Run: headless pygame with SDL's dummy video driver; simulated clock (each Clock.tick advances the game by its frame time, no real sleeping); random seed 0; keys injected as events and as key.get_pressed() state; mouse plan: one left click at the window centre at the start of phase 2, then a move to the lower-right quarter at the start of phase 3.
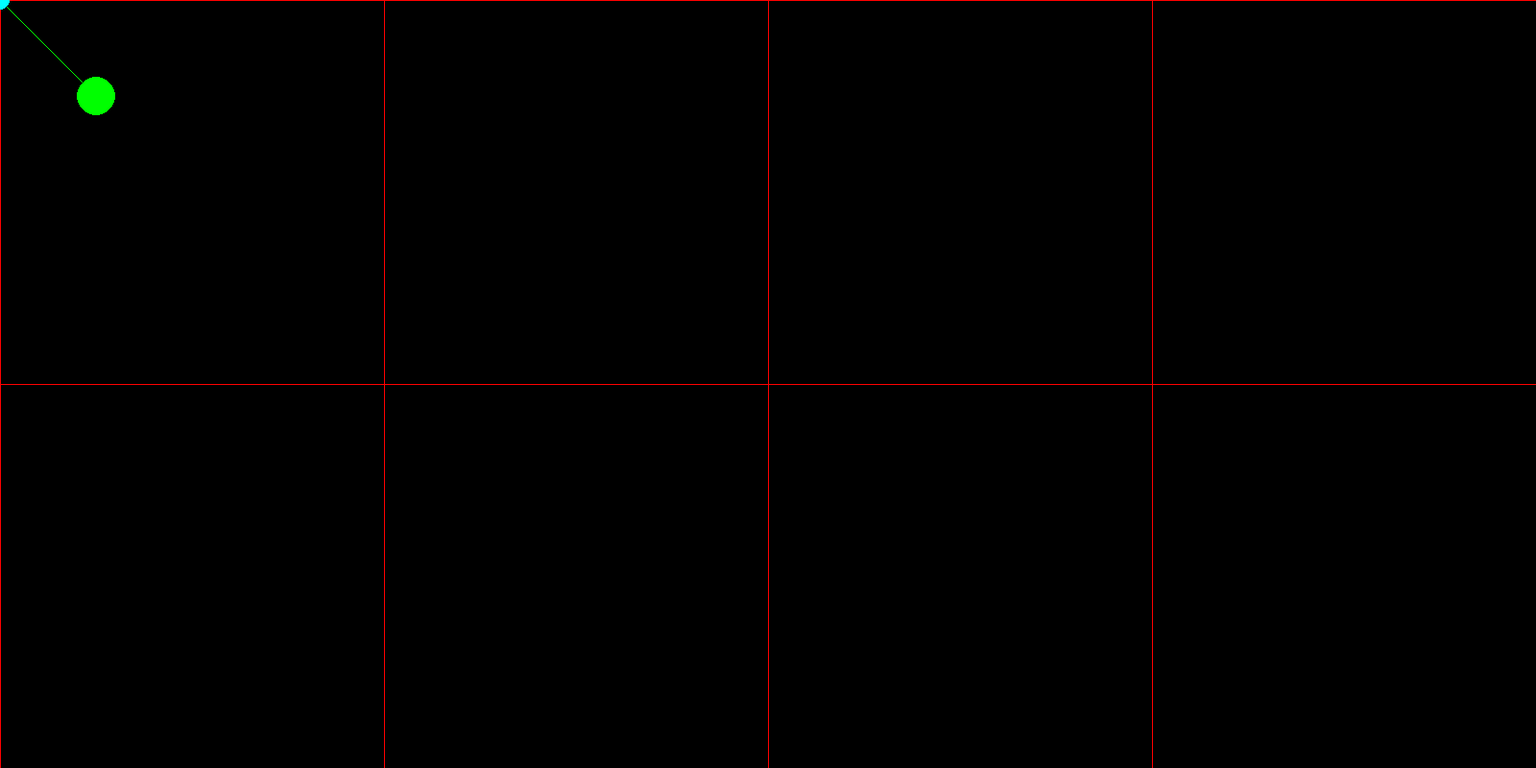
Frame 1 of 4 · flips 1–60 · no input
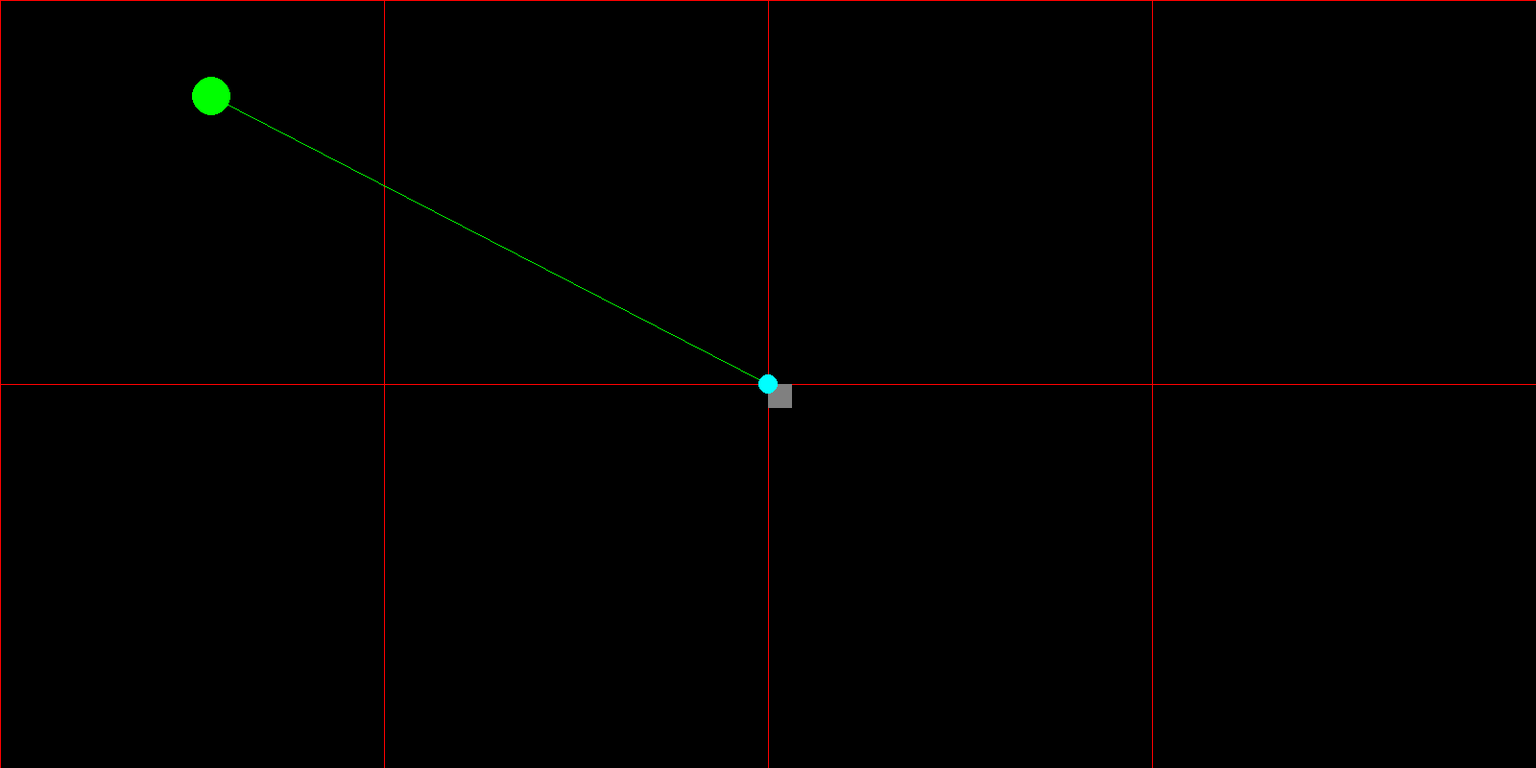
Frame 2 of 4 · flips 61–180 · clicked the window centre · tapped SPACE, RETURN · held RIGHT (→), D
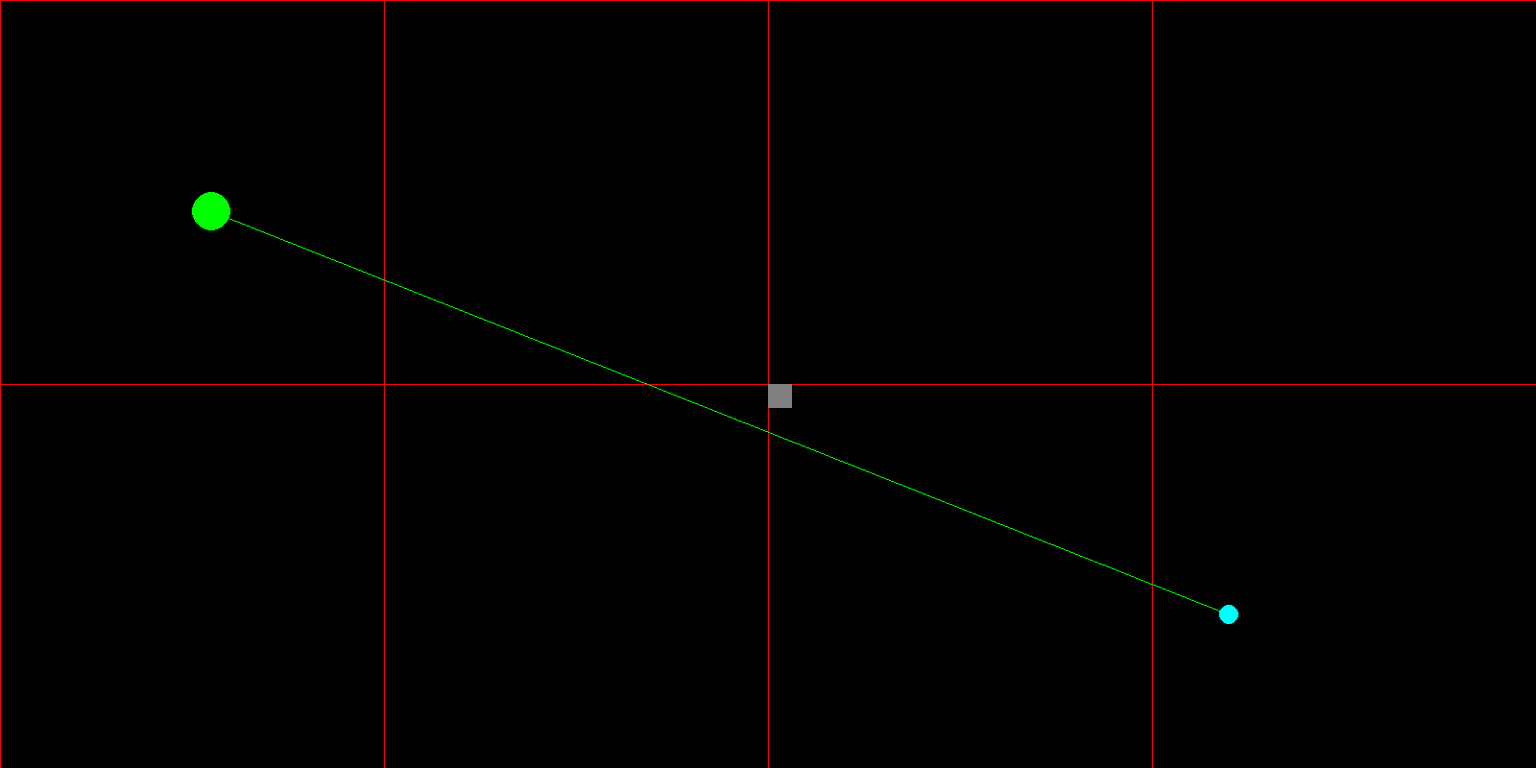
Frame 3 of 4 · flips 181–300 · moved the mouse to the lower-right quarter · held DOWN (↓), S
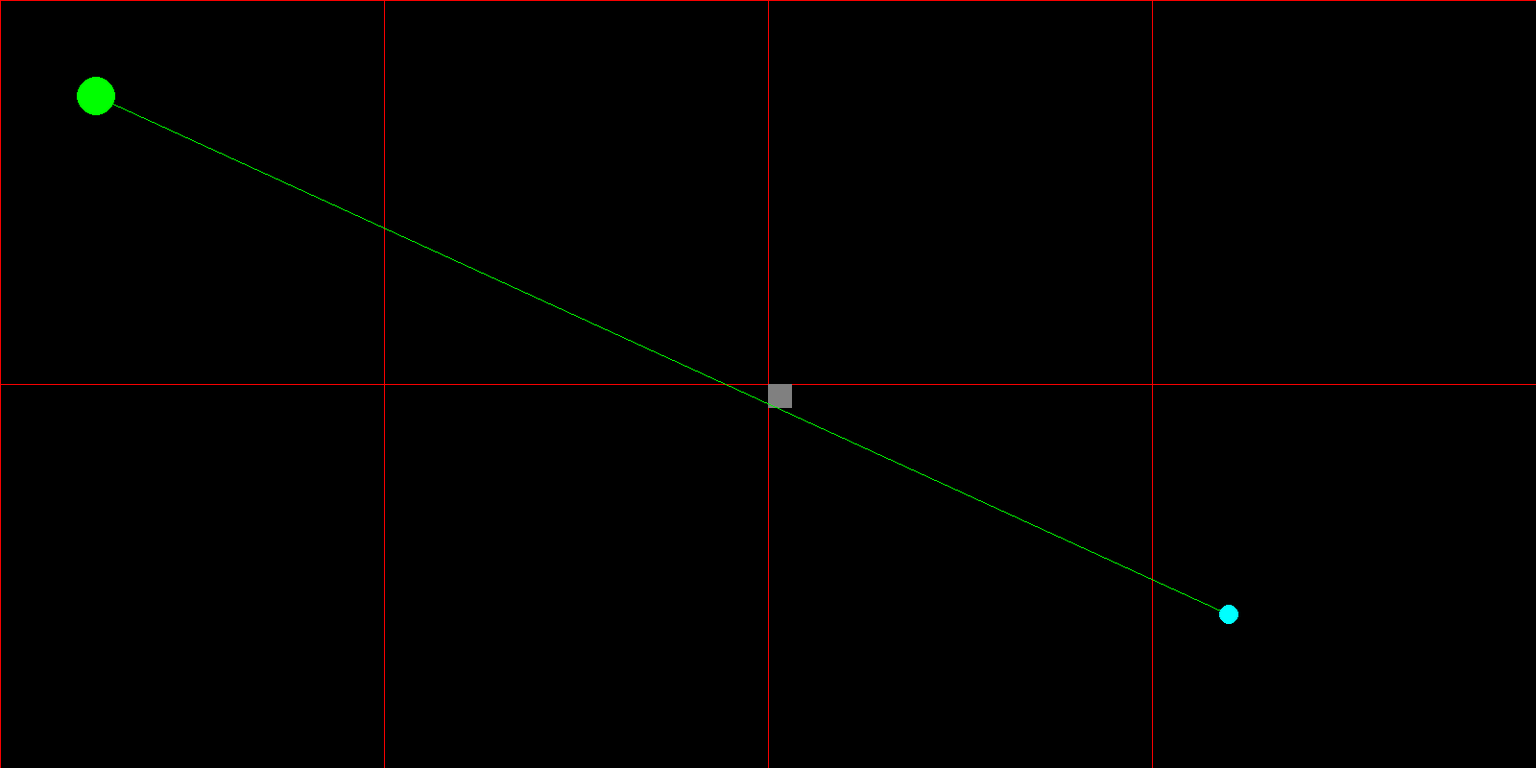
Frame 4 of 4 · flips 301–420 · held LEFT (←), A, UP (↑), W

The pygame program that drew these frames:

import pygame
import random

white  = (255, 255, 255)
black  = (  0,   0,   0)
grey   = (128, 128, 128)
red    = (255,   0,   0)
green  = (  0, 255,   0)
blue   = (  0,   0, 255)
cyan   = (  0, 255, 255)
pink   = (255,   0, 255)
yellow = (255, 255,   0)

TILE_SIZE = 25
SCREEN_WIDTH = 64 * TILE_SIZE
SCREEN_HEIGHT = 32 * TILE_SIZE
CHUNK_SIZE = 16

class EdgeThing:
    def __init__(self):
        self.up = False
        self.down = False
        self.left = False
        self.right = False

class LineThing:
    def __init__(self, i, v1, v2):
        self.i = i
        self.v1 = v1
        self.v2 = v2

    def __repr__(self):
        return f"line_object(i = {self.i}, v1 = {self.v1}, v2 = {self.v2})"

    def __lt__(self, other):
        return self.i < other

    def __gt__(self, other):
        return self.i > other

    def __eq__(self, other):
        return self.i == other

    def __le__(self, other):
        return self.i <= other

    def	__ge__ (self, other):
        return self.i >= other

class Chunk:
    def __init__(self):
        self.grid = []
        self.toplines = []
        self.bottomlines = []
        self.leftlines = []
        self.rightlines = []
        self.TLlines = []
        self.TRlines = []
        self.BLlines = []
        self.BRlines = []
        for _ in range(CHUNK_SIZE):
            self.grid.append([])
            for __ in range(CHUNK_SIZE):
                self.grid[-1].append(False)
    
    def draw(self, offset_x = 0, offset_y = 0):
        pygame.draw.line(window, red, (offset_x, offset_y), (offset_x + (TILE_SIZE * CHUNK_SIZE), offset_y))
        pygame.draw.line(window, red, (offset_x, offset_y), (offset_x, offset_y + (TILE_SIZE * CHUNK_SIZE)))
        for x, row in enumerate(self.grid):
            for y, cell in enumerate(row):
                if cell:
                    pygame.draw.rect(window, grey, (x * TILE_SIZE + offset_x, y * TILE_SIZE + offset_y, TILE_SIZE, TILE_SIZE))

    def scan_edges():
        pass

chunks = []
# edgemap = []

for x in range(int(SCREEN_WIDTH / (TILE_SIZE * CHUNK_SIZE))):
    chunks.append([])
    # edgemap.append([])
    for y in range(int(SCREEN_HEIGHT / (TILE_SIZE * CHUNK_SIZE))):
        chunks[-1].append(Chunk())
        # edgemap[-1].append(EdgeThing())

pointer_x = 100.0
pointer_y = 100.0

toplines = []
bottomlines = []
leftlines = []
rightlines = []
TLlines = []
TRlines = []
BLlines = []
BRlines = []

def draw_chunks():
    for x, row in enumerate(chunks):
        for y, chunk in enumerate(row):
            chunk.draw(x * (TILE_SIZE * CHUNK_SIZE), y * (TILE_SIZE * CHUNK_SIZE))

# def scan_edges():
#     for x, row in enumerate(grid):
#         for y, cell in enumerate(row):
#             if cell:
#                 if x > 0:
#                     edgemap[x][y].left = not grid[x-1][y] if x-1 >= 0 else False
#                 if x < int(SCREEN_WIDTH / TILE_SIZE):
#                     edgemap[x][y].right = not grid[x+1][y] if x+1 < len(grid) else False
#                 if y > 0:
#                     edgemap[x][y].up = not grid[x][y-1] if y-1 >= 0 else False
#                 if y < int(SCREEN_HEIGHT / TILE_SIZE):
#                     edgemap[x][y].down = not grid[x][y+1] if y+1 < len(grid[x]) else False
#             else:
#                 edgemap[x][y] = EdgeThing()
#     toplines.clear()
#     bottomlines.clear()
#     leftlines.clear()
#     rightlines.clear()
#     TLlines.clear()
#     TRlines.clear()
#     BLlines.clear()
#     BRlines.clear()
#     #4 passes, scan for vertical lines, then horizontal, then each diagonal
#     #vertical scan first
#     left_edge = None
#     right_edge = None
#     for x, row in enumerate(edgemap):
#         for y, cell in enumerate(row):
#             if cell.left and (not (cell.up or cell.down) or sum([cell.left, cell.right, cell.up, cell.down]) > 2):
#                 #if we've found a cell with a left edge, it either is the top of the edge or it extends the same line as the cell above
#                 if not left_edge:
#                     left_edge = LineThing(x, y, y+1)
#                 else:
#                     left_edge.v2 = y+1
#             elif left_edge:
#                 #if we've found a cell without a left edge and the cell above had one, that must have been the end of that edge
#                 leftlines.append(left_edge)
#                 left_edge = None
#             if cell.right and (not (cell.up or cell.down) or sum([cell.left, cell.right, cell.up, cell.down]) > 2):
#                 #ditto on right side
#                 if not right_edge:
#                     right_edge = LineThing(x+1, y, y+1)
#                 else:
#                     right_edge.v2 = y+1
#             elif right_edge:
#                 rightlines.append(right_edge)
#                 right_edge = None
#         #make sure when you reach the end of the scan you don't carry a line onto the next iteration
#         if left_edge:
#             leftlines.append(left_edge)
#             left_edge = None
#         if right_edge:
#             rightlines.append(right_edge)
#             right_edge = None
#     #horizontal scan
#     top_edge = None
#     bottom_edge = None
#     for y in range(len(edgemap[0])):
#         for x, row in enumerate(edgemap):
#             cell = row[y]
#             if cell.up and (not (cell.left or cell.right) or sum([cell.left, cell.right, cell.up, cell.down]) > 2):
#                 #if we've found a cell with a top edge, it either is the left end of the edge or it extends the same line as the cell to the left
#                 if not top_edge:
#                     top_edge = LineThing(y, x, x+1)
#                 else:
#                     top_edge.v2 = x+1
#             elif top_edge:
#                 #if we've found a cell without a top edge and the cell to the left had one, that must have been the end of that edge
#                 toplines.append(top_edge)
#                 top_edge = None
#             if cell.down and ( not (cell.left or cell.right) or sum([cell.left, cell.right, cell.up, cell.down]) > 2):
#                 #ditto downwards
#                 if not bottom_edge:
#                     bottom_edge = LineThing(y+1, x, x+1)
#                 else:
#                     bottom_edge.v2 = x+1
#             elif bottom_edge:
#                 bottomlines.append(bottom_edge)
#                 bottom_edge = None
#         if top_edge:
#             toplines.append(top_edge)
#             top_edge = None
#         if bottom_edge:
#             bottomlines.append(bottom_edge)
#             bottom_edge = None
#     #now the fun begins with the diagonal scans...
#     # / this way first /
#     TL_edge = None
#     BR_edge = None
#     for x in range(len(edgemap) + len(edgemap[0])):
#         for y in range(len(edgemap[0])):
#             if x - y < 0 or x - y >= len(edgemap):
#                 continue
#             cell = edgemap[x-y][y]
#             if (cell.up and cell.left) and not (cell.down or cell.right):
#                 #if we've found a cell with a top left edge, it's either a new edge or it continues the line of the cell to the top right
#                 if not TL_edge:
#                     TL_edge = LineThing(x+1, y, y+1)
#                 else:
#                     TL_edge.v2 = y+1
#             elif TL_edge:
#                 TLlines.append(TL_edge)
#                 TL_edge = None
#             if (cell.down and cell.right) and not (cell.up or cell.left):
#                 if not BR_edge:
#                     BR_edge = LineThing(x+1, y, y+1)
#                 else:
#                     BR_edge.v2 = y+1
#             elif BR_edge:
#                 BRlines.append(BR_edge)
#                 BR_edge = None
#         if TL_edge:
#                 TLlines.append(TL_edge)
#                 TL_edge = None
#         if BR_edge:
#             BRlines.append(BR_edge)
#             BR_edge = None
#     # \ now this way \
#     TR_edge = None
#     BL_edge = None
#     offset = len(edgemap[0])
#     for x in range(len(edgemap) + len(edgemap[0])):
#         for y in range(len(edgemap[0])):
#             if x - offset + y < 0 or x - offset + y >= len(edgemap):
#                 continue
#             cell = edgemap[x - offset + y][y]
#             if cell.up and cell.right and not (cell.down or cell.left):
#                 if not TR_edge:
#                     TR_edge = LineThing(x-offset, y, y+1)
#                 else:
#                     TR_edge.v2 = y+1
#             elif TR_edge:
#                 TRlines.append(TR_edge)
#                 TR_edge = None
#             if cell.down and cell.left and not (cell.up or cell.right):
#                 if not BL_edge:
#                     BL_edge = LineThing(x-offset, y, y+1)
#                 else:
#                     BL_edge.v2 = y+1
#             elif BL_edge:
#                 BLlines.append(BL_edge)
#                 BL_edge = None
#         if TR_edge:
#                 TRlines.append(TR_edge)
#                 TR_edge = None
#         if BL_edge:
#                 BLlines.append(BL_edge)
#                 BL_edge = None

def draw_lines():
    for line in leftlines:
        pygame.draw.line(window, white, (line.i * TILE_SIZE, line.v1 * TILE_SIZE), (line.i * TILE_SIZE, (line.v2) * TILE_SIZE), 5)
    for line in rightlines:
        pygame.draw.line(window, white, ((line.i) * TILE_SIZE, line.v1 * TILE_SIZE), (line.i * TILE_SIZE, (line.v2) * TILE_SIZE), 5)
    for line in toplines:
        pygame.draw.line(window, white, (line.v1 * TILE_SIZE, line.i * TILE_SIZE), (line.v2 * TILE_SIZE, line.i * TILE_SIZE), 5)
    for line in bottomlines:
        pygame.draw.line(window, white, (line.v1 * TILE_SIZE, (line.i) * TILE_SIZE), (line.v2 * TILE_SIZE, line.i * TILE_SIZE), 5)
    for line in TRlines:
        pygame.draw.line(window, white, ((line.i + line.v1) * TILE_SIZE, line.v1 * TILE_SIZE), ((line.i + line.v2) * TILE_SIZE, (line.v2) * TILE_SIZE), 5)
    for line in BRlines:
        pygame.draw.line(window, white, ((line.i - line.v1) * TILE_SIZE, line.v1 * TILE_SIZE), ((line.i - line.v2) * TILE_SIZE, line.v2 * TILE_SIZE), 5)
    for line in BLlines:
        pygame.draw.line(window, white, ((line.i + line.v1) * TILE_SIZE, line.v1 * TILE_SIZE), ((line.i + line.v2) * TILE_SIZE, (line.v2) * TILE_SIZE), 5)
    for line in TLlines:
        pygame.draw.line(window, white, ((line.i - line.v1) * TILE_SIZE, line.v1 * TILE_SIZE), ((line.i - line.v2) * TILE_SIZE, line.v2 * TILE_SIZE), 5)

def draw_pointer():
    pygame.draw.circle(window, green, (pointer_x, pointer_y), 20)
    mouse = pygame.mouse.get_pos()
    pygame.draw.line(window, green, (pointer_x, pointer_y), mouse)
    x = pointer_x/TILE_SIZE
    y = pointer_y/TILE_SIZE
    dx = (mouse[0] - pointer_x)/TILE_SIZE
    dy = (mouse[1] - pointer_y)/TILE_SIZE
    x2 = x + dx
    y2 = y + dy
    value = check_collision(x, y, dx, dy)
    intersections = []
    while value:
        cx, cy, x2, y2 = value
        intersections.append((cx * TILE_SIZE, cy * TILE_SIZE))
        dx = x2 - cx
        dy = y2 - cy
        value = check_collision(cx, cy, dx, dy)
    intersections.append((x2 * TILE_SIZE, y2 * TILE_SIZE))
    for x, point in enumerate(intersections[:-1]):
        pygame.draw.circle(window, pink, point, 5)
        pygame.draw.line(window, blue, point, intersections[x+1], 2)
    pygame.draw.circle(window, cyan, intersections[-1], 10)

def first_greater(arr, target):
    if not arr:
        return 0
    if arr[0] > target:
        return 0
    if arr[-1] <= target:
        return len(arr)
    left = 0
    right = len(arr) - 1
    result = len(arr)
    while left <= right:
        mid = (left + right) // 2
        if arr[mid] > target:
            result = mid 
            right = mid - 1
        else:
            left = mid + 1
    return result

def last_smaller(arr, target):
    if not arr:
        return -1
    if arr[-1] < target:
        return len(arr) - 1
    if arr[0] >= target:
        return - 1
    left = 0
    right = len(arr) - 1
    result = -1
    while left <= right:
        mid = (left + right) // 2
        if arr[mid] < target:
            result = mid
            left = mid + 1
        else:
            right = mid - 1
    return result

def check_collision(x, y, dx, dy):
    vertical = False
    if dx != 0 and dy != 0:
        slope = dy/dx
        c = y - slope * x
    elif dx == 0:
        vertical = True
        slope = None
    else:
        assert(dy == 0)
        slope = 0
        c = y
    end_x = x + dx
    end_y = y + dy
    #phase 1: preparing to do the loops
    if dx > 0 and leftlines:
        index_1 = first_greater(leftlines, x)
        end_1 = len(leftlines) - 1
        lines_1 = leftlines
        step_1 = 1
    elif dx < 0 and rightlines:
        index_1 = last_smaller(rightlines, x)
        end_1 = 0
        lines_1 = rightlines
        step_1 = -1
    else:
        step_1 = 0
        index_1 = 0
    if dy > 0 and toplines:
        index_2 = first_greater(toplines, y)
        end_2 = len(toplines) - 1
        lines_2 = toplines
        step_2 = 1
    elif dy < 0 and bottomlines:
        index_2 = last_smaller(bottomlines, y)
        end_2 = 0
        lines_2 = bottomlines
        step_2 = -1
    else:
        step_2 = 0
        index_2 = 0
    if dy < dx and BLlines:
        index_3 = first_greater(BLlines, x - y)
        end_3 = len(BLlines) - 1
        lines_3 = BLlines
        step_3 = 1
    elif dy > dx and TRlines:
        index_3 = last_smaller(TRlines, x - y)
        end_3 = 0
        lines_3 = TRlines
        step_3 = -1
    else:
        step_3 = 0
        index_3 = 0
    if dy > -dx and TLlines:
        index_4 = first_greater(TLlines, x + y)
        end_4 = len(TLlines) - 1
        lines_4 = TLlines
        step_4 = 1
    elif dy < -dx and BRlines:
        index_4 = last_smaller(BRlines, x + y)
        end_4 = 0
        lines_4 = BRlines
        step_4 = -1
    else:
        step_4 = 0
        index_4 = 0
    #phase 2: another thing I don't know how to describe...
    # basically you either index forwards or backwards depending on which sign dy has
    # next_1, ... next_4 are the y values normally
    # but if dy == 0 then you have to do phase 3 differently and use the x values instead
    if dy != 0:
        if (step_1 == 1 and index_1 <= end_1) or (step_1 == -1 and index_1 >= end_1):
            next_1 = lines_1[index_1].i * slope + c
        else:
            next_1 = end_y
        if (step_2 == 1 and index_2 <= end_2) or (step_2 == -1 and index_2 >= end_2):
            next_2 = lines_2[index_2].i
        else:
            next_2 = end_y
        if (step_3 == 1 and index_3 <= end_3) or (step_3 == -1 and index_3 >= end_3):
            if vertical:
                xval = x
            elif slope == 1:
                xval = (lines_3[index_3].i + c) / 2
            else:
                xval = -(lines_3[index_3].i + c) / (slope - 1)
            next_3 = xval - lines_3[index_3].i
        else:
            next_3 = end_y
        if (step_4 == 1 and index_4 <= end_4) or (step_4 == -1 and index_4 >= end_4):
            if vertical:
                xval = x
            elif slope == -1:
                xval = (lines_4[index_4].i - c) / 2
            else:
                xval = (lines_4[index_4].i - c) / (slope + 1)
            next_4 = lines_4[index_4].i - xval
        else:
            next_4 = end_y
    else:
        #slope = 0
        if (step_1 == 1 and index_1 <= end_1) or (step_1 == -1 and index_1 >= end_1):
            next_1 = lines_1[index_1].i
        else:
            next_1 = end_x
        #no need to check horizontal lines
        if (step_3 == 1 and index_3 <= end_3) or (step_3 == -1 and index_3 >= end_3):
            next_3 = lines_3[index_3].i + c
        else:
            next_3 = end_x
        if (step_4 == 1 and index_4 <= end_4) or (step_4 == -1 and index_4 >= end_4):
            next_4 = lines_4[index_4].i - c
        else:
            next_4 = end_x
    #phase 3: doing the loops when dy != 0
    looping = True
    if dy != 0:
        while looping:
            looping = False
            while (dy > 0 and next_1 < end_y and next_1 == min(next_1, next_2, next_3, next_4)) or (dy < 0 and next_1 > end_y and next_1 == max(next_1, next_2, next_3, next_4)):
                looping = True
                line = lines_1[index_1]
                if line.v1 <= next_1 <= line.v2:
                    cx = line.i
                    cy = next_1
                    x2 = 2 * cx - (x+dx)
                    y2 = y + dy
                    return cx, cy, x2, y2
                if index_1 != end_1:
                    index_1 += step_1
                    next_1 = lines_1[index_1].i * slope + c
                else:
                    next_1 = end_y
            while (dy > 0 and next_2 < end_y and next_2 == min(next_1, next_2, next_3, next_4)) or (dy < 0 and next_2 > end_y and next_2 == max(next_1, next_2, next_3, next_4)):
                looping = True
                line = lines_2[index_2]
                xval = x if vertical else (line.i - c) / slope
                if line.v1 <= xval <= line.v2:
                    cx = xval
                    cy = line.i
                    x2 = x + dx
                    y2 = 2 * cy - (y+dy)
                    return cx, cy, x2, y2
                if index_2 != end_2:
                    index_2 += step_2
                    next_2 = lines_2[index_2].i
                else:
                    next_2 = end_y
            while (dy > 0 and next_3 < end_y and next_3 == min(next_1, next_2, next_3, next_4)) or (dy < 0 and next_3 > end_y and next_3 == max(next_1, next_2, next_3, next_4)):
                looping = True
                line = lines_3[index_3]
                if line.v1 <= next_3 <= line.v2:
                    cx = next_3 + line.i
                    cy = next_3
                    x2 = cx - cy + (y+dy)
                    y2 = cy - cx + (x+dx)
                    return cx, cy, x2, y2
                if index_3 != end_3:
                    index_3 += step_3
                    if vertical:
                        xval = x
                    elif slope == 1:
                        xval = (lines_3[index_3].i + c) / 2
                    else:
                        xval = -(lines_3[index_3].i + c) / (slope - 1)
                    next_3 = xval - lines_3[index_3].i
                else:
                    next_3 = end_y
            while (dy > 0 and next_4 < end_y and next_4 == min(next_1, next_2, next_3, next_4)) or (dy < 0 and next_4 > end_y and next_4 == max(next_1, next_2, next_3, next_4)):
                looping = True
                line = lines_4[index_4]
                if line.v1 <= next_4 <= line.v2:
                    cx = line.i - next_4 
                    cy = next_4
                    x2 = cx + cy - (y+dy)
                    y2 = cy + cx - (x+dx)
                    return cx, cy, x2, y2
                if index_4 != end_4:
                    index_4 += step_4
                    if vertical:
                        xval = x
                    elif slope == -1:
                        xval = (lines_4[index_4].i - c) / 2
                    else:
                        xval = (lines_4[index_4].i - c) / (slope + 1)
                    next_4 = lines_4[index_4].i - xval
                else:
                    next_4 = end_y
        return False
    else:
        #when dy == 0
        while looping:
            looping = False
            while (dx > 0 and next_1 < end_x and next_1 == min(next_1, next_3, next_4)) or (dx < 0 and next_1 > end_x and next_1 == max(next_1, next_3, next_4)):
                looping = True
                line = lines_1[index_1]
                if line.v1 <= y <= line.v2:
                    x2 = 2 * next_1 - (x+dx)
                    return next_1, y, x2, y
                if index_1 != end_1:
                    index_1 += step_1
                    next_1 = lines_1[index_1].i
                else:
                    next_1 = end_x
            #no need to check horizontal lines
            while (dx > 0 and next_3 < end_x and next_3 == min(next_1, next_3, next_4)) or (dx < 0 and next_3 > end_x and next_3 == max(next_1, next_3, next_4)):
                looping = True
                line = lines_3[index_3]
                if line.v1 <= y <= line.v2:
                    x2 = next_3 - y + (y+dy)
                    y2 = y - next_3 + (x+dx)
                    return next_3, y, x2, y2
                if index_3 != end_3:
                    index_3 += step_3
                    next_3 = lines_3[index_3].i + c
                else:
                    next_3 = end_x
            while (dx > 0 and next_4 < end_x and next_4 == min(next_1, next_3, next_4)) or (dx < 0 and next_4 > end_x and next_4 == max(next_1, next_3, next_4)):
                looping = True
                line = lines_4[index_4]
                if line.v1 <= y <= line.v2:
                    x2 = next_4 + y - (y+dy)
                    y2 = y + next_4 - (x+dx)
                    return next_4, y, x2, y2
                if index_4 != end_4:
                    index_4 += step_4
                    next_4 = lines_4[index_4].i - c
                else:
                    next_4 = end_x
        return False

def print_everything():
    print(f"x : {pointer_x/TILE_SIZE}")
    print(f"y : {pointer_y/TILE_SIZE}")
    mouse = pygame.mouse.get_pos()
    print(f"dx : {(mouse[0] - pointer_x)/TILE_SIZE}")
    print(f"dy : {(mouse[1] - pointer_y)/TILE_SIZE}")
    print("Top lines: ")
    print(toplines)
    print("Bottom lines: ")
    print(bottomlines)
    print("Left lines: ")
    print(leftlines)
    print("Right lines: ")
    print(rightlines)
    print("TL lines: ")
    print(TLlines)
    print("BR lines: ")
    print(BRlines)
    print("TR lines: ")
    print(TRlines)
    print("BL lines: ")
    print(BLlines)
    print("check_collision result:")
    print(check_collision(pointer_x/TILE_SIZE, pointer_y/TILE_SIZE, (mouse[0] - pointer_x)/TILE_SIZE, (mouse[1] - pointer_y)/TILE_SIZE))

pygame.init()
window = pygame.display.set_mode((SCREEN_WIDTH, SCREEN_HEIGHT), pygame.RESIZABLE)
pygame.display.set_caption("edge_finder_tester")
while True:
    window.fill(black)
    for event in pygame.event.get():
        if event.type == pygame.QUIT:
            quit()
        if event.type == pygame.KEYDOWN:
            if event.key == pygame.K_ESCAPE:
                quit()
            if event.key == pygame.K_q:
                print_everything()
    if pygame.key.get_pressed()[pygame.K_f]:
        pointer_y -= 1
    if pygame.key.get_pressed()[pygame.K_w]:
        pointer_y -= 1
    if pygame.key.get_pressed()[pygame.K_s]:
        pointer_y += 1
    if pygame.key.get_pressed()[pygame.K_r]:
        pointer_x -= 1
    if pygame.key.get_pressed()[pygame.K_t]:
        pointer_x += 1
    if pygame.key.get_pressed()[pygame.K_a]:
        pointer_x -= 1
    if pygame.key.get_pressed()[pygame.K_d]:
        pointer_x += 1
    buttons = pygame.mouse.get_pressed(3)
    pos = pygame.mouse.get_pos()
    chunk_x = int(pos[0] / (TILE_SIZE * CHUNK_SIZE))
    chunk_y = int(pos[1] / (TILE_SIZE * CHUNK_SIZE))
    cell_x = int(int(pos[0] % (TILE_SIZE * CHUNK_SIZE)) / TILE_SIZE)
    cell_y = int(int(pos[1] % (TILE_SIZE * CHUNK_SIZE)) / TILE_SIZE)
    if buttons[0]:
        chunks[chunk_x][chunk_y].grid[cell_x][cell_y] = True
    #     scan_edges()
    elif buttons[2]:
        chunks[chunk_x][chunk_y].grid[cell_x][cell_y] = False
    #     scan_edges()
    draw_chunks()
    draw_lines()
    draw_pointer()
    pygame.display.update()
